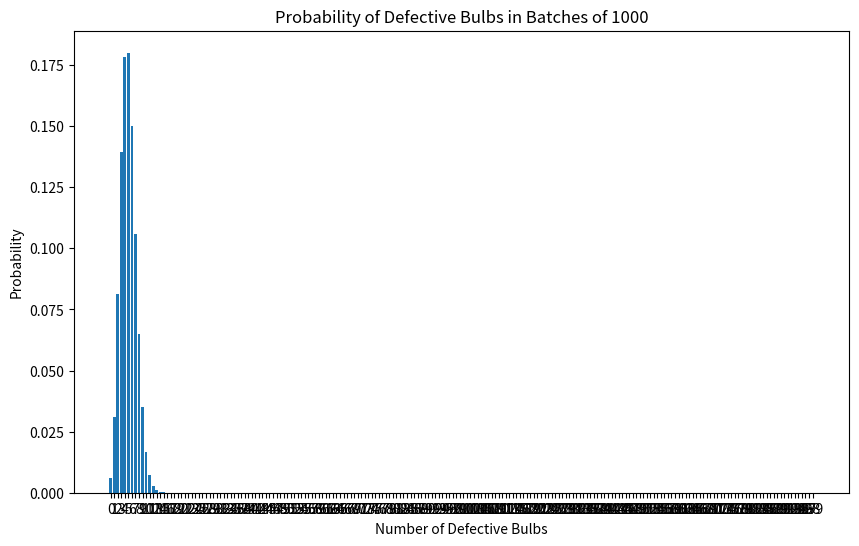

Write Python code to recreate this figure.
import numpy as np
from scipy import stats
import matplotlib.pyplot as plt

# Set up the parameters
n = 100  # number of bulbs in each batch
p = 0.05  # probability of a defect (0.5%)

# Create an array of possible numbers of defective bulbs
k = np.arange(0, 200)  # We'll calculate for 0 to 19 defective bulbs

# Calculate the PMF for each number of defective bulbs
pmf = stats.binom.pmf(k, n, p)

# Plot the results
plt.figure(figsize=(10, 6))
plt.bar(k, pmf)
plt.title("Probability of Defective Bulbs in Batches of 1000")
plt.xlabel("Number of Defective Bulbs")
plt.ylabel("Probability")
plt.xticks(k)
plt.show()

# Calculate the cumulative probability of having 10 or fewer defective bulbs
cumulative_prob = stats.binom.cdf(10, n, p)
print(f"Probability of 10 or fewer defective bulbs: {cumulative_prob:.4f}")

# Calculate the expected number of defective bulbs
expected_defects = n * p
print(f"Expected number of defective bulbs: {expected_defects:.2f}")


coin_flip = stats.binom(p=0.5, n=10)

cf_expected_value = coin_flip.expect()
print(f"Expected value of a coin flip: {cf_expected_value:.4f}")

cf_cdf = coin_flip.cdf(5)
print(f"CDF: {cf_cdf:.4f}")
print(f"PMF: {coin_flip.pmf(5):.4f}")
print(f"PPF: {coin_flip.ppf(0.5):.4f}")
